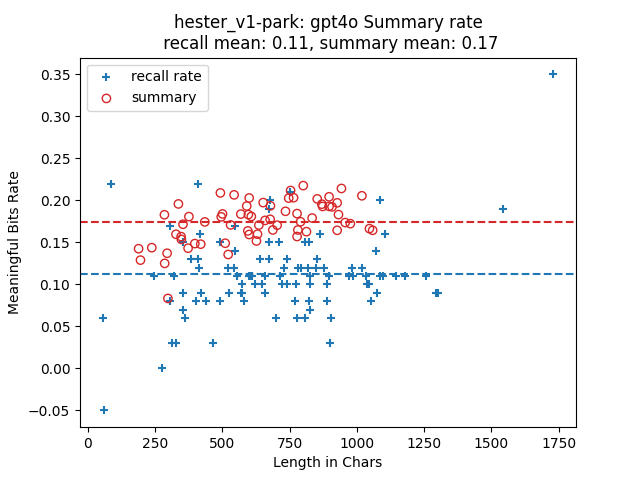

Source data for this figure (header and first rows):
index, len, rate, keypoints, mbits, produced?key points, required?key points, attempt
0, 189, 0.1425, I was working as a graphic designer and …, 26.94, 3, 3, 1
1, 196, 0.1289, I prayed for my father's recovery at the…, 25.26, 3, 3, 3
2, 238, 0.1437, I felt a strong urge to pray for my fath…, 34.19, 3, 3, 2
3, 285, 0.1829, I was working as a graphic designer and …, 52.11, 4, 4, 3
4, 286, 0.125, I lived in a small apartment and worked …, 35.76, 4, 4, 1
5, 295, 0.1371, I was living in a small apartment near t…, 40.46, 5, 5, 2
6, 298, 0.0833, I prayed in a park during lunch for my f…, 24.83, 5, 5, 1
7, 328, 0.1597, I lived in a small apartment near the ci…, 52.37, 5, 5, 3
8, 337, 0.1958, I lived in a small apartment at twenty-o…, 65.99, 8, 8, 1
9, 347, 0.1569, I lived in a small apartment near the ci…, 54.45, 6, 6, 3
10, 348, 0.1536, I started my first job as a graphic desi…, 53.45, 6, 6, 2
11, 354, 0.1716, I lived in a small apartment near the ci…, 60.76, 6, 6, 1
12, 373, 0.1431, I lived in a small apartment near the ci…, 53.38, 7, 7, 1
13, 376, 0.1807, I was living in a small apartment and wo…, 67.96, 4, 4, 2
14, 398, 0.1486, I was living in a small apartment near t…, 59.15, 7, 7, 2
15, 420, 0.1479, I lived in a small apartment near the ci…, 62.14, 7, 7, 3
16, 435, 0.1744, I lived in a small apartment at twenty-o…, 75.87, 8, 8, 3
17, 493, 0.2089, I was twenty-one years old. I lived near…, 103, 15, 15, 2
18, 496, 0.1804, I was living in a small apartment near t…, 89.47, 8, 8, 2
19, 501, 0.1839, I lived in a small apartment near the ci…, 92.14, 10, 10, 3
20, 511, 0.149, I was twenty-one and lived in a small ap…, 76.13, 9, 9, 3
21, 522, 0.1356, I lived in a small apartment near the ci…, 70.8, 9, 9, 1
22, 531, 0.1708, I was living in a small apartment near t…, 90.69, 9, 9, 2
23, 544, 0.2066, I was twenty-one years old. I lived near…, 112.4, 16, 16, 1
24, 569, 0.1837, I was twenty-one years old. I lived in a…, 104.5, 17, 17, 2
25, 591, 0.1933, I was twenty-one years old. I lived near…, 114.2, 18, 18, 3
26, 595, 0.1637, I lived in a small apartment near the ci…, 97.4, 11, 11, 2
27, 597, 0.1831, I was twenty-one years old. I lived in a…, 109.3, 17, 17, 3
28, 600, 0.2029, I lived in a small apartment near the ci…, 121.8, 10, 10, 2
29, 600, 0.1594, I was living in a small apartment near t…, 95.62, 11, 11, 1
30, 608, 0.1809, I lived in a small apartment near the ci…, 110, 10, 10, 1
31, 627, 0.1517, I lived in a small apartment near the ci…, 95.1, 12, 12, 1
32, 631, 0.1598, I was living in a small apartment near t…, 100.8, 12, 12, 2
33, 636, 0.1706, I lived in a small apartment near the ci…, 108.5, 11, 11, 3
34, 652, 0.1974, I lived in a small apartment near the ci…, 128.7, 12, 12, 3
35, 659, 0.1762, I was living in a small apartment near t…, 116.1, 13, 13, 1
36, 678, 0.1775, I was twenty-one and living in a small a…, 120.4, 13, 13, 3
37, 679, 0.1936, I was twenty-one years old. I was living…, 131.4, 19, 19, 2
38, 688, 0.1648, I was twenty-one years old and lived in …, 113.4, 13, 13, 2
39, 704, 0.1705, I lived in a small apartment near the ci…, 120, 14, 14, 2
40, 735, 0.187, I was twenty-one years old living near t…, 137.4, 14, 14, 3
41, 747, 0.2027, I was twenty-one years old. I lived in a…, 151.4, 24, 24, 1
42, 754, 0.2118, I was twenty-one years old. I lived in a…, 159.7, 20, 20, 2
43, 765, 0.2032, I lived in a small apartment near the ci…, 155.4, 14, 14, 1
44, 778, 0.1843, I was twenty-one years old. I lived in a…, 143.4, 18, 18, 1
45, 778, 0.157, I was twenty-one years old. I lived in a…, 122.2, 24, 24, 2
46, 781, 0.1648, I was living in a small apartment. I had…, 128.7, 21, 21, 3
47, 791, 0.1746, I lived in a small apartment near the ci…, 138.1, 15, 15, 1
48, 801, 0.2176, I lived in a small apartment near the ci…, 174.3, 15, 15, 3
49, 813, 0.1628, I lived in a small apartment near the ci…, 132.3, 16, 16, 3
50, 834, 0.179, I was 21 years old. I lived in a small a…, 149.3, 21, 21, 1
51, 853, 0.2018, I was twenty-one years old. I lived in a…, 172.1, 24, 24, 3
52, 870, 0.1955, I was twenty-one years old. I lived in a…, 170.1, 22, 22, 1
53, 873, 0.1928, I lived in a small apartment near the ci…, 168.3, 17, 17, 1
54, 897, 0.2043, I was living in a small apartment near t…, 183.3, 16, 16, 2
55, 897, 0.1929, I lived in a small apartment near the ci…, 173.0, 18, 18, 2
56, 908, 0.1923, I was twenty-one years old. I lived in a…, 174.6, 23, 23, 3
57, 927, 0.1644, I lived in a small apartment near the ci…, 152.4, 20, 20, 3
58, 927, 0.1971, I was twenty-one years old. I lived in a…, 182.8, 21, 21, 2
59, 932, 0.1831, I was twenty-one years old. I lived in a…, 170.7, 23, 23, 2
... 6 more rows
